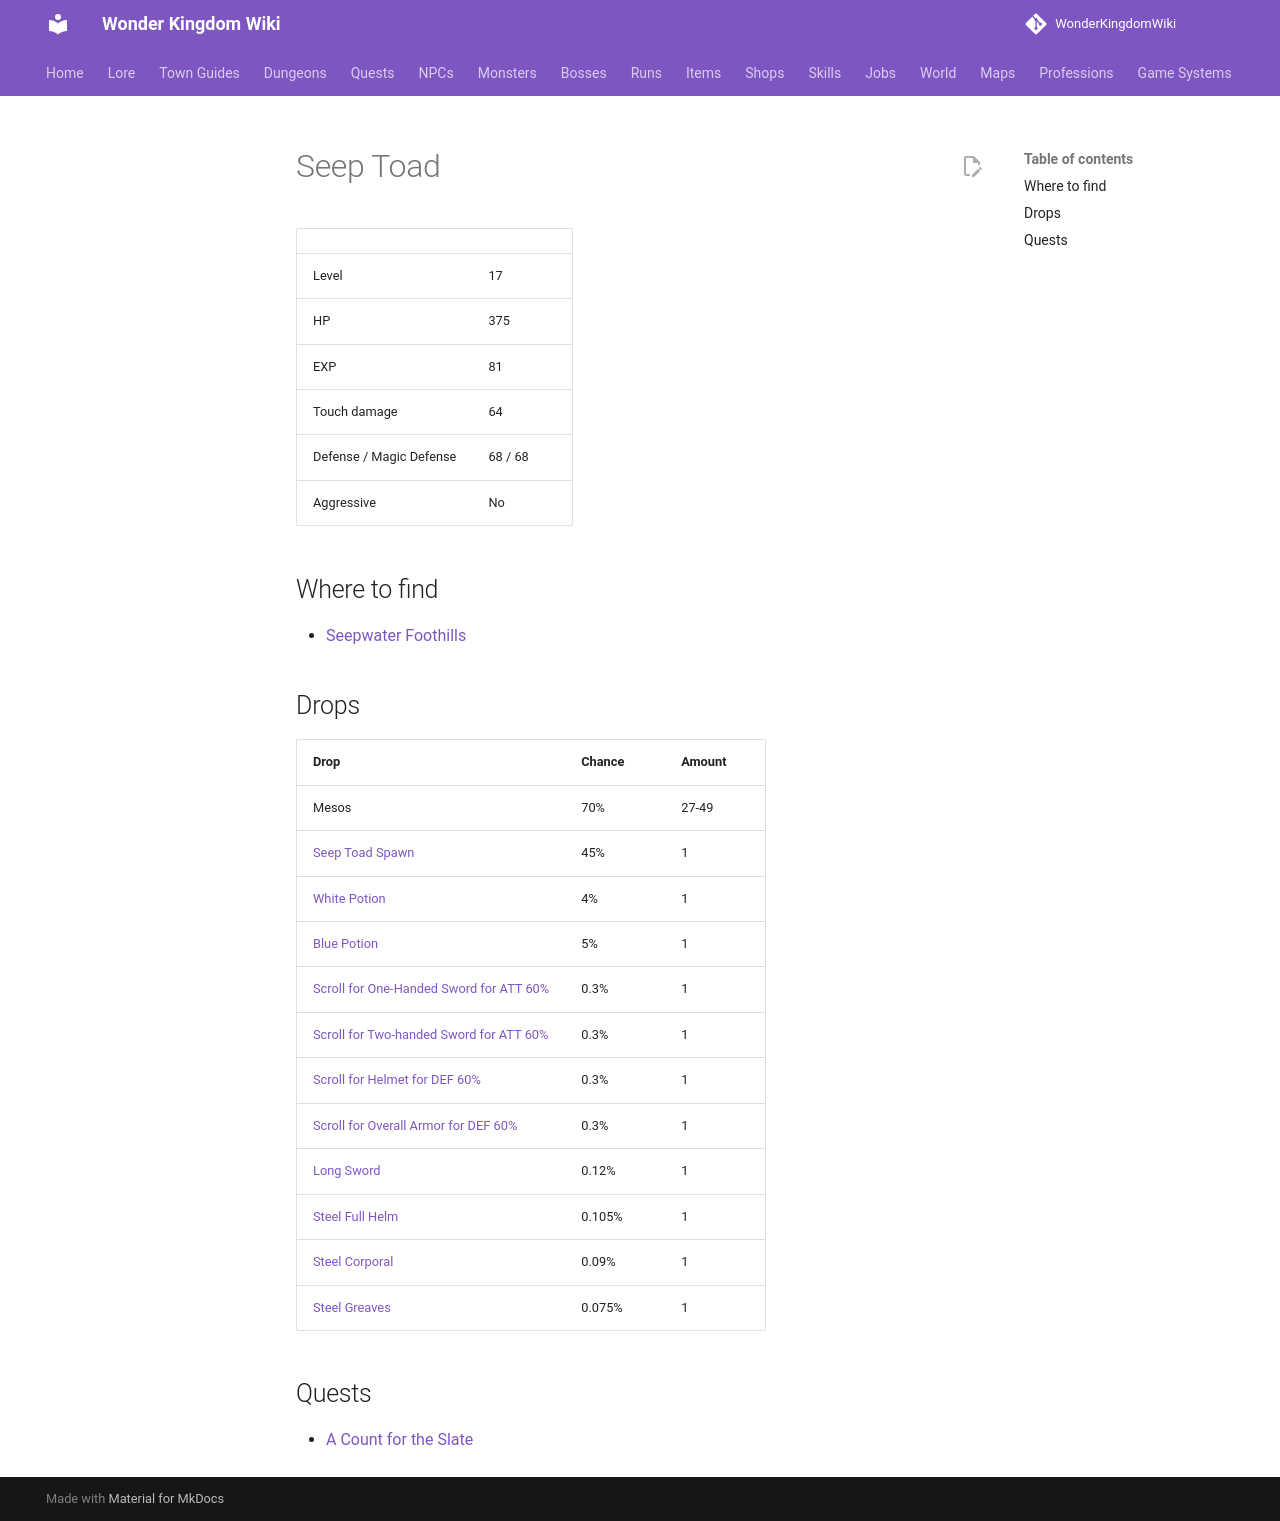

repository: alonohana627/WonderKingdomWiki · page: monsters/seep_toad/index.html · generator: mkdocs

<!-- Generated by tools/generate.py from GameLib. Do not edit: changes are overwritten. -->

# Seep Toad

|  |  |
|---|---|
| Level | 17 |
| HP | 375 |
| EXP | 81 |
| Touch damage | 64 |
| Defense / Magic Defense | 68 / 68 |
| Aggressive | No |

## Where to find

- [Seepwater Foothills](../maps/seepwater_foothills.md)

## Drops

| Drop | Chance | Amount |
|---|---|---|
| Mesos | 70% | 27-49 |
| [Seep Toad Spawn](../items/toad_spawn.md) | 45% | 1 |
| [White Potion](../items/white_potion.md) | 4% | 1 |
| [Blue Potion](../items/blue_potion.md) | 5% | 1 |
| [Scroll for One-Handed Sword for ATT 60%](../items/scroll_one_handed_sword_att.md) | 0.3% | 1 |
| [Scroll for Two-handed Sword for ATT 60%](../items/scroll_two_handed_sword_att.md) | 0.3% | 1 |
| [Scroll for Helmet for DEF 60%](../items/scroll_helmet_def.md) | 0.3% | 1 |
| [Scroll for Overall Armor for DEF 60%](../items/scroll_overall_def.md) | 0.3% | 1 |
| [Long Sword](../items/long_sword.md) | 0.12% | 1 |
| [Steel Full Helm](../items/steel_full_helm.md) | 0.105% | 1 |
| [Steel Corporal](../items/steel_corporal.md) | 0.09% | 1 |
| [Steel Greaves](../items/steel_greaves.md) | 0.075% | 1 |

## Quests

- [A Count for the Slate](../quests/brindle_a_count_for_the_slate.md)
